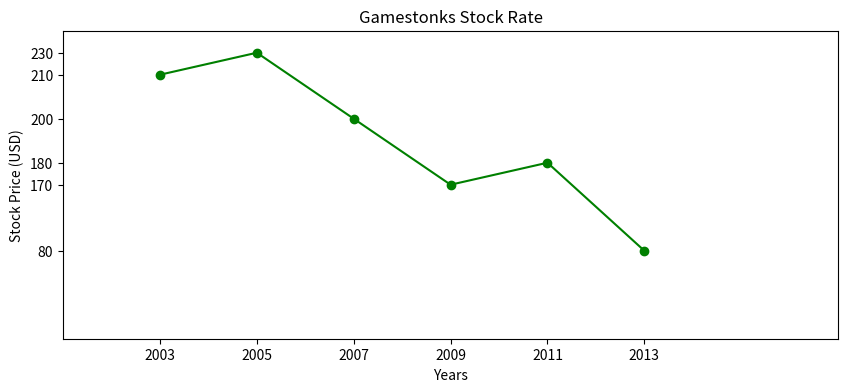

Here is the Python script that generated this plot:
import matplotlib.pyplot as plt
import numpy as np

xpoints = np.array([1, 2, 3, 4, 5, 6])
ypoints = np.array([12, 13, 10, 7, 8, 4])

plt.figure(figsize=(10,4))
plt.title('Gamestonks Stock Rate')
plt.xlabel('Years')
plt.ylabel('Stock Price (USD)')
plt.plot(xpoints, ypoints, color='green', marker='o')
plt.xlim([0,8])
plt.ylim([0,14])
plt.xticks(xpoints, labels=["2003", "2005", "2007", "2009", "2011", "2013"])
plt.yticks(ypoints, labels=["210", "230", "200", "170", "180", "80"])
plt.show()